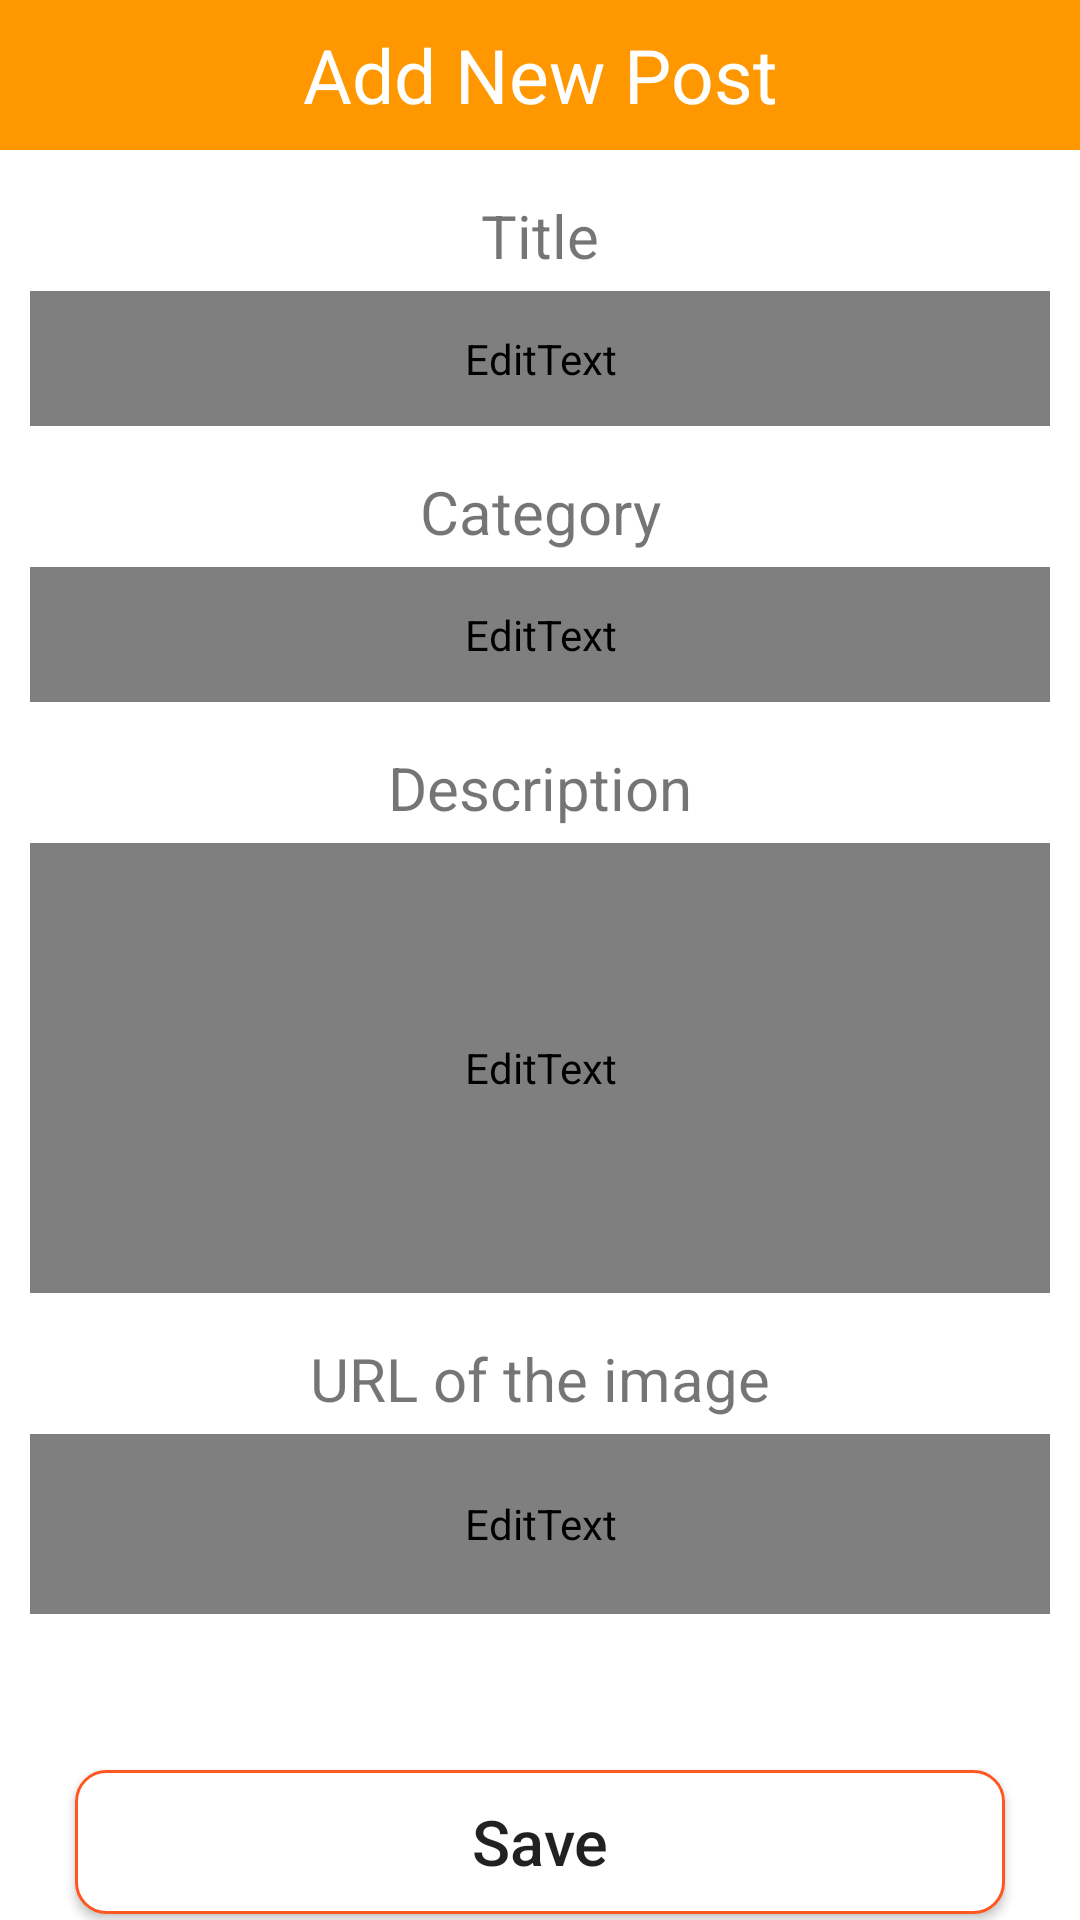

This screen was rendered from an Android layout file. Write that file and the resources it references.
<!-- AndroidManifest.xml: application theme Theme.ThagavalTimes -->
<!-- res/layout/activity_add.xml -->
<?xml version="1.0" encoding="utf-8"?>
<LinearLayout xmlns:android="http://schemas.android.com/apk/res/android"
    android:layout_width="match_parent"
    android:layout_height="match_parent"
    android:orientation="vertical"
    android:background="@color/drawer">

    <TextView
        android:layout_width="match_parent"
        android:layout_height="50dp"
        android:text="Add New Post"
        android:background="@color/orange"
        android:textSize="25dp"
        android:gravity="center"
        android:textColor="#FFF"/>

    <TextView
        android:layout_width="match_parent"
        android:layout_height="wrap_content"
        android:gravity="center"
        android:textSize="20sp"
        android:layout_marginTop="15dp"
        android:layout_marginBottom="5dp"
        android:text="Title"/>

    <EditText
        android:layout_width="match_parent"
        android:layout_height="45dp"
        android:layout_marginLeft="10dp"
        android:layout_marginRight="10dp"
        android:background="@drawable/rounded"
        android:gravity="center"
        android:textColor="@color/textcolor"
        android:imeOptions="actionNext"
        android:inputType="text"
        android:id="@+id/txtTitle"/>

    <TextView
        android:layout_width="match_parent"
        android:layout_height="wrap_content"
        android:gravity="center"
        android:textSize="20sp"
        android:layout_marginTop="15dp"
        android:layout_marginBottom="5dp"
        android:text="Category"/>

    <EditText
        android:layout_width="match_parent"
        android:layout_height="45dp"
        android:layout_marginLeft="10dp"
        android:layout_marginRight="10dp"
        android:background="@drawable/rounded"
        android:gravity="center"
        android:textColor="@color/textcolor"
        android:imeOptions="actionNext"
        android:inputType="text"
        android:id="@+id/txtCategory"/>

    <TextView
        android:layout_width="match_parent"
        android:layout_height="wrap_content"
        android:gravity="center"
        android:textSize="20sp"
        android:layout_marginTop="15dp"
        android:layout_marginBottom="5dp"
        android:text="Description"/>

    <EditText
        android:layout_width="match_parent"
        android:layout_height="150dp"
        android:layout_marginLeft="10dp"
        android:layout_marginRight="10dp"
        android:background="@drawable/rounded"
        android:gravity="center"
        android:textColor="@color/textcolor"
        android:imeOptions="actionNext"
        android:inputType="text"
        android:id="@+id/txtDescription"/>

    <TextView
        android:layout_width="match_parent"
        android:layout_height="wrap_content"
        android:gravity="center"
        android:textSize="20sp"
        android:layout_marginTop="15dp"
        android:layout_marginBottom="5dp"
        android:text="URL of the image"/>

    <EditText
        android:layout_width="match_parent"
        android:layout_height="60dp"
        android:layout_marginLeft="10dp"
        android:layout_marginRight="10dp"
        android:background="@drawable/rounded"
        android:gravity="center"
        android:textColor="@color/textcolor"
        android:imeOptions="actionDone"
        android:inputType="text"
        android:id="@+id/txtPurl"/>

    <TextView
        android:layout_width="match_parent"
        android:layout_height="wrap_content"
        android:gravity="center"
        android:textSize="20sp"
        android:layout_marginTop="15dp"
        android:id="@+id/txtTime"/>


    <Button
        android:layout_width="match_parent"
        android:layout_height="wrap_content"
        android:layout_marginLeft="25sp"
        android:layout_marginRight="25sp"
        android:layout_marginTop="10dp"
        android:text="Save"
        android:textSize="21dp"
        android:textAllCaps="false"
        android:background="@drawable/rounded"
        android:gravity="center"
        android:id="@+id/btnAdd"/>




</LinearLayout>
<!-- resources referenced by this layout -->
<resources>
  <color name="drawer">#2C2C2C</color>
  <color name="orange">#FF9800</color>
  <color name="textcolor">#EAE9E9</color>
  <!-- drawable rounded (drawable-v24) -->
  <?xml version="1.0" encoding="utf-8"?>
  <shape xmlns:android="http://schemas.android.com/apk/res/android">
  
      <solid android:color="#FFFFFF"/>
      <stroke
          android:width="1dp"
          android:color="#FF5722"/>
  
      <corners
          android:radius="10dp"/>
  </shape>
  <style name="Theme.ThagavalTimes" parent="Theme.MaterialComponents.DayNight.NoActionBar">
          
          <item name="colorPrimary">@color/purple_500</item>
          <item name="colorPrimaryVariant">#636363</item>
          <item name="colorOnPrimary">@color/white</item>
          
          <item name="colorSecondary">@color/teal_200</item>
          <item name="colorSecondaryVariant">@color/teal_700</item>
          <item name="colorOnSecondary">@color/black</item>
          
          <item name="android:statusBarColor" tools:targetApi="l">?attr/colorPrimaryVariant</item>
          
      </style>
  <color name="purple_500">#FF6200EE</color>
  <color name="white">#FFFFFFFF</color>
  <color name="teal_200">#FF03DAC5</color>
  <color name="teal_700">#FF018786</color>
  <color name="black">#FF000000</color>
</resources>
